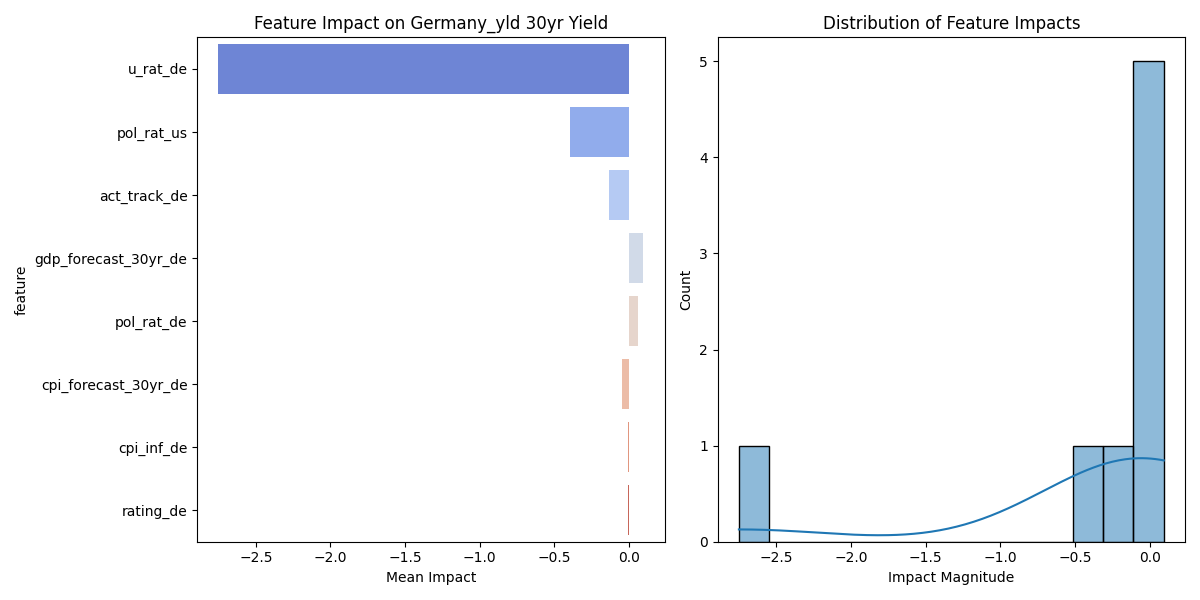

The file beside this chart, header and first rows:
feature, mean_impact, std_impact, abs_impact
u_rat_de, -2.751, 1.434, 2.751
pol_rat_us, -0.3947, 0.1685, 0.3947
act_track_de, -0.1363, 0.07068, 0.1363
gdp_forecast_30yr_de, 0.09484, 0.06326, 0.09484
pol_rat_de, 0.05833, 0.03525, 0.05833
cpi_forecast_30yr_de, -0.04472, 0.02384, 0.04472
cpi_inf_de, -0.008899, 0.002281, 0.008899
rating_de, -0.005677, 0.002892, 0.005677
